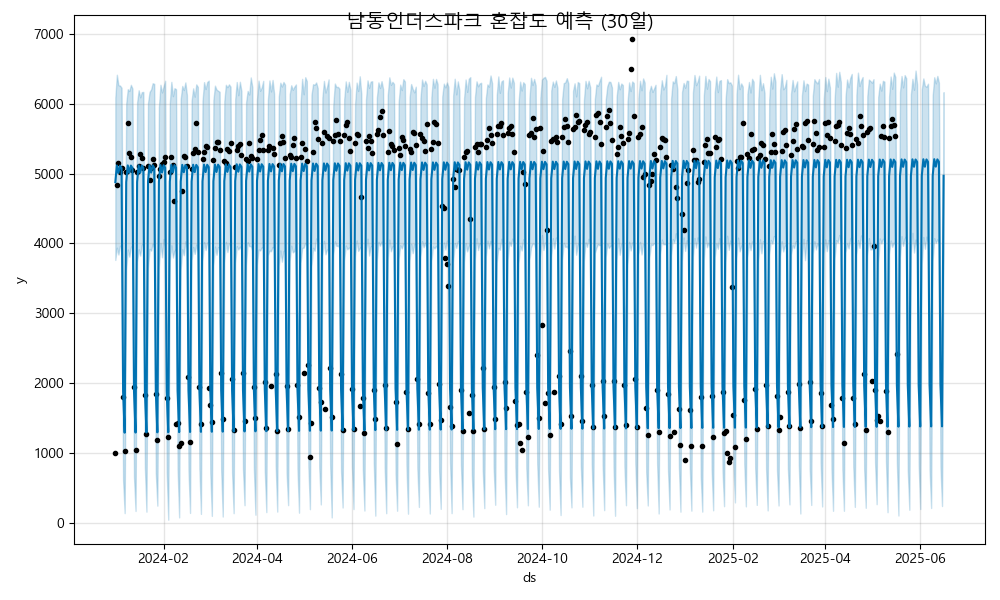

Source data for this figure (header and first rows):
ds, yhat, yhat_lower, yhat_upper
2024-01-01, 4878, 3763, 6088
2024-01-02, 5117, 3939, 6418
2024-01-03, 5010, 3841, 6268
2024-01-04, 5114, 3968, 6263
2024-01-05, 5080, 3930, 6231
2024-01-06, 1882, 608.6, 3026
2024-01-07, 1289, 136.2, 2505
2024-01-08, 4880, 3621, 6004
2024-01-09, 5118, 3913, 6211
2024-01-10, 5011, 3810, 6184
2024-01-11, 5116, 3949, 6273
2024-01-12, 5082, 3968, 6219
2024-01-13, 1884, 652.5, 3021
2024-01-14, 1291, 167.3, 2514
2024-01-15, 4881, 3739, 6020
2024-01-16, 5120, 3916, 6195
2024-01-17, 5013, 3826, 6094
2024-01-18, 5118, 3981, 6169
2024-01-19, 5083, 3996, 6171
2024-01-20, 1885, 787.3, 3072
2024-01-21, 1292, 157.3, 2413
2024-01-22, 4883, 3650, 6013
2024-01-23, 5121, 3922, 6172
2024-01-24, 5014, 3897, 6207
2024-01-25, 5119, 3996, 6296
2024-01-26, 5085, 3942, 6287
2024-01-27, 1887, 712.1, 3035
2024-01-28, 1294, 243.4, 2443
2024-01-29, 4885, 3663, 5958
2024-01-30, 5123, 4006, 6274
2024-01-31, 5016, 3802, 6164
2024-02-01, 5121, 4064, 6251
2024-02-02, 5087, 3954, 6331
2024-02-03, 1888, 724.4, 2987
2024-02-04, 1296, 42.44, 2502
2024-02-05, 4886, 3750, 6011
2024-02-06, 5125, 3973, 6315
2024-02-07, 5018, 3798, 6111
2024-02-08, 5123, 3895, 6225
2024-02-09, 5088, 3924, 6210
2024-02-10, 1890, 772.2, 3062
2024-02-11, 1297, 75.22, 2395
2024-02-12, 4888, 3636, 6069
2024-02-13, 5126, 3917, 6257
2024-02-14, 5019, 3831, 6198
2024-02-15, 5124, 4030, 6307
2024-02-16, 5090, 3911, 6124
2024-02-17, 1892, 744.5, 2991
2024-02-18, 1299, 138.6, 2413
2024-02-19, 4889, 3762, 6045
2024-02-20, 5128, 3950, 6223
2024-02-21, 5021, 3851, 6103
2024-02-22, 5126, 3985, 6280
2024-02-23, 5091, 3868, 6244
2024-02-24, 1893, 774.7, 3034
2024-02-25, 1300, 124.9, 2419
2024-02-26, 4891, 3757, 6038
2024-02-27, 5130, 4021, 6312
2024-02-28, 5023, 3905, 6213
2024-02-29, 5127, 4013, 6313
... 473 more rows
